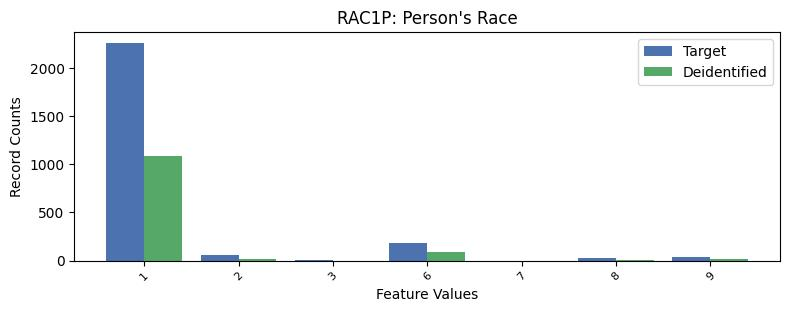

The data file committed next to this chart (first rows):
, RAC1P, count_target, count_deidentified
0, 1, 2262, 1084
1, 6, 178, 94.0
2, 2, 62, 21.0
3, 9, 35, 18.0
4, 8, 28, 9.0
5, 3, 2, 0.0
6, 7, 1, 0.0
